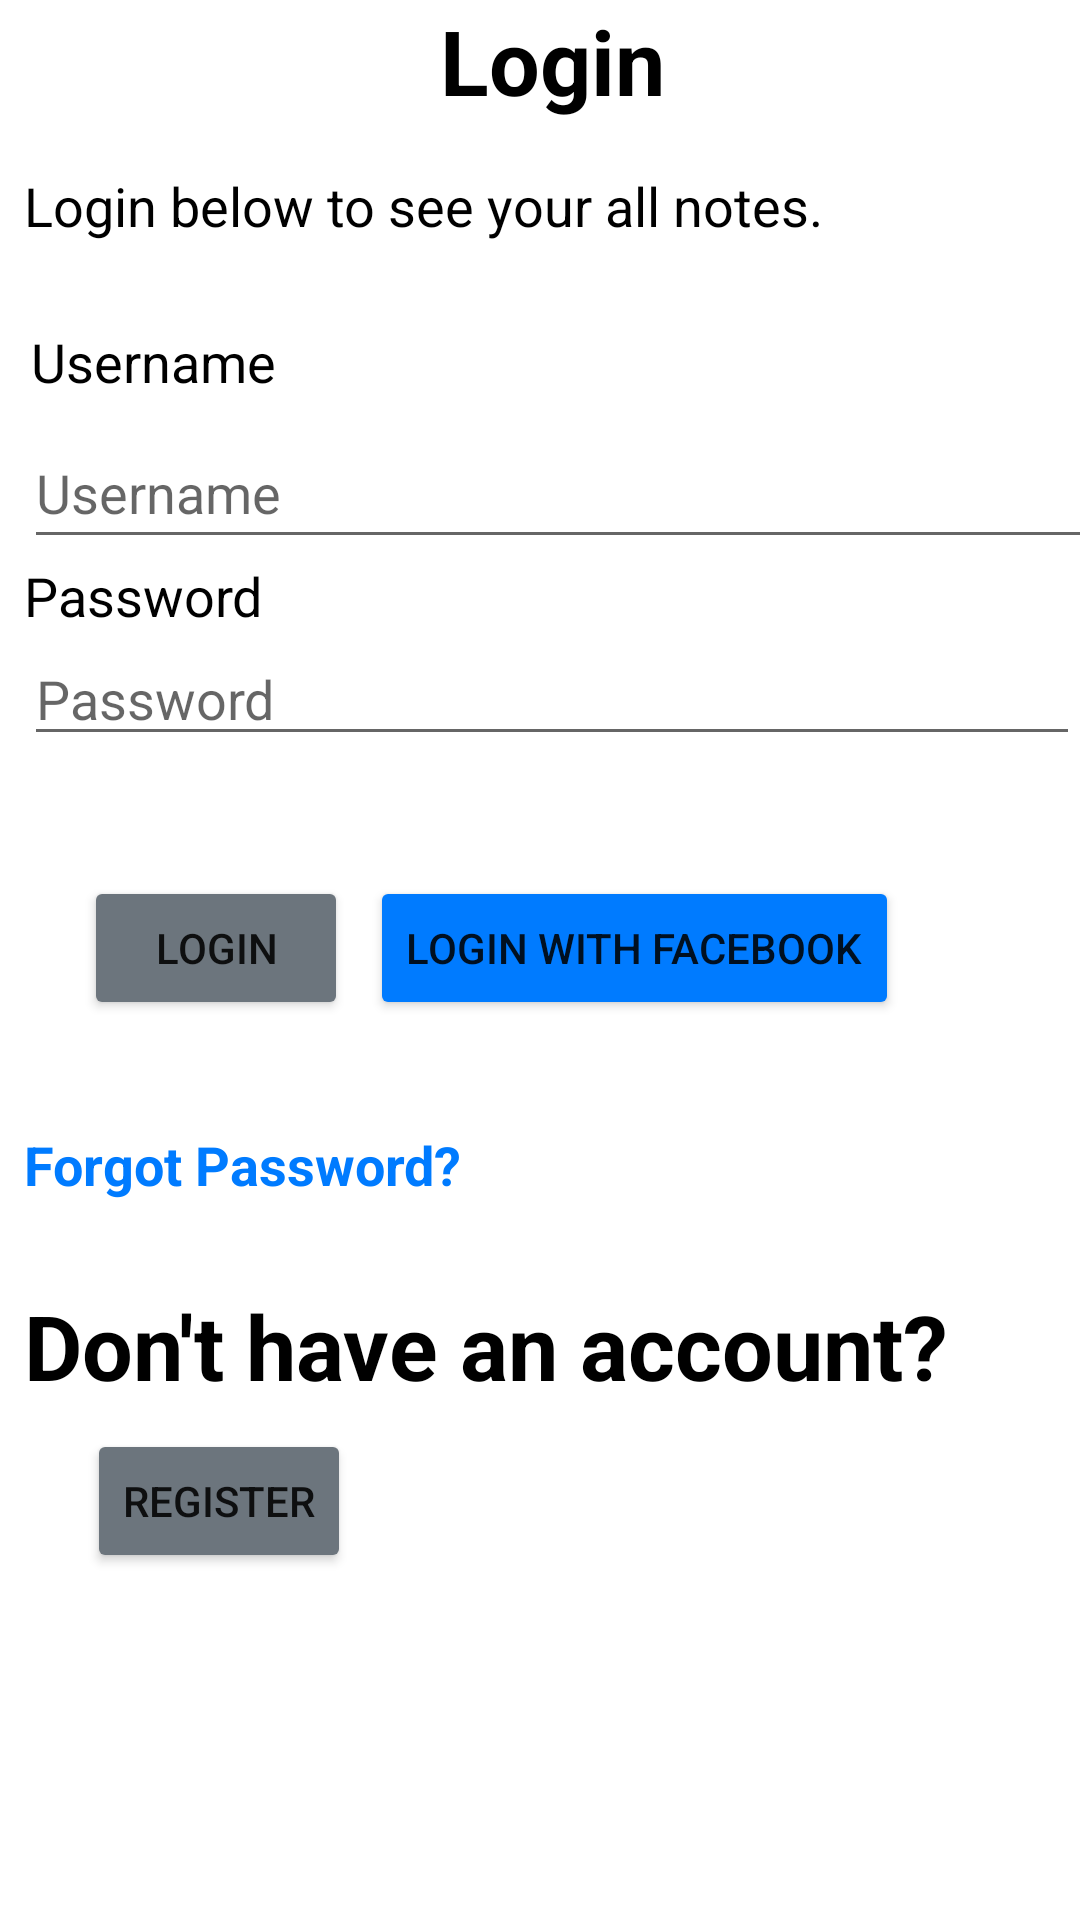

Android layout source for this screen:
<!-- AndroidManifest.xml: application theme Theme.NoteAppViaAPI -->
<!-- res/layout/fragment_login_in.xml -->
<?xml version="1.0" encoding="utf-8"?>
<layout xmlns:app="http://schemas.android.com/apk/res-auto"
    xmlns:tools="http://schemas.android.com/tools"
    xmlns:android="http://schemas.android.com/apk/res/android">
    <ScrollView
        android:layout_width="match_parent"
        android:layout_height="match_parent">

    <androidx.constraintlayout.widget.ConstraintLayout
        android:layout_width="match_parent"
        android:layout_height="match_parent"
        android:clickable="true"
        android:layout_marginLeft="8dp"
        android:focusableInTouchMode="true"
        tools:context=".LoginIn">

        <TextView
            android:id="@+id/textView11"
            android:layout_width="match_parent"
            android:layout_height="wrap_content"
            android:gravity="center_horizontal"
            android:text="@string/login"
            android:textColor="@color/black"
            android:textSize="30sp"
            android:textStyle="bold"
            app:layout_constraintEnd_toEndOf="parent"
            app:layout_constraintHorizontal_bias="0.0"
            app:layout_constraintStart_toStartOf="parent"
            app:layout_constraintTop_toTopOf="parent"
            tools:ignore="MissingConstraints" />

        <TextView
            android:id="@+id/textView80"
            android:layout_width="match_parent"
            android:layout_height="wrap_content"
            android:layout_marginTop="16dp"
            android:text="Login below to see your all notes."
            android:textColor="@color/black"
            android:textSize="18dp"
            app:layout_constraintEnd_toEndOf="parent"
            app:layout_constraintHorizontal_bias="1.0"
            app:layout_constraintStart_toStartOf="parent"
            app:layout_constraintTop_toBottomOf="@+id/textView11"
            tools:ignore="MissingConstraints" />

        <TextView
            android:id="@+id/textView6"
            android:layout_width="109dp"
            android:layout_height="31dp"
            android:layout_marginTop="68dp"
            android:text="@string/username1"
            android:textColor="@color/black"
            android:textSize="18sp"
            app:layout_constraintEnd_toEndOf="parent"
            app:layout_constraintHorizontal_bias="0.009"
            app:layout_constraintStart_toStartOf="parent"
            app:layout_constraintTop_toBottomOf="@+id/textView11"
            tools:ignore="MissingConstraints" />

        <EditText
            android:id="@+id/editTextUsername"
            android:layout_width="403dp"
            android:layout_height="47dp"
            android:hint="@string/usernameeditxt"
            android:inputType="textPersonName"
            app:layout_constraintEnd_toEndOf="parent"
            app:layout_constraintHorizontal_bias="0.0"
            app:layout_constraintStart_toStartOf="parent"
            app:layout_constraintTop_toBottomOf="@+id/textView6"
            tools:ignore="MissingConstraints" />

        <TextView
            android:id="@+id/textView12"
            android:layout_width="match_parent"
            android:layout_height="wrap_content"
            android:text="@string/passwordtxt"
            android:textColor="@color/black"
            android:textSize="18sp"
            app:layout_constraintTop_toBottomOf="@+id/editTextUsername"
            tools:ignore="MissingConstraints" />

        <EditText
            android:id="@+id/editTextPassword"
            android:layout_width="match_parent"
            android:layout_height="wrap_content"


            android:hint="@string/passwordedittxt"
            android:inputType="textPassword"
            app:layout_constraintEnd_toEndOf="parent"
            app:layout_constraintHorizontal_bias="0.0"
            app:layout_constraintStart_toStartOf="parent"
            app:layout_constraintTop_toBottomOf="@+id/textView12"
            tools:ignore="MissingConstraints" />

        <Button
            android:id="@+id/LoginButtonBtn"
            android:layout_width="wrap_content"
            android:layout_height="0dp"
            android:layout_marginTop="40dp"
            android:backgroundTint="@color/gray"
            android:text="@string/logintxt"
            app:layout_constraintEnd_toEndOf="parent"
            app:layout_constraintHorizontal_bias="0.076"
            app:layout_constraintStart_toStartOf="parent"
            app:layout_constraintTop_toBottomOf="@+id/editTextPassword"
            tools:ignore="MissingConstraints" />

        <Button
            android:id="@+id/LoginWithFacebookButton"
            android:layout_width="wrap_content"
            android:layout_height="0dp"
            android:layout_marginTop="40dp"
            android:backgroundTint="@color/blue"
            android:text="Login With Facebook"
            app:layout_constraintEnd_toEndOf="parent"
            app:layout_constraintHorizontal_bias="0.107"
            app:layout_constraintStart_toEndOf="@+id/LoginButtonBtn"
            app:layout_constraintTop_toBottomOf="@+id/editTextPassword"
            tools:ignore="MissingConstraints" />

        <TextView
            android:id="@+id/ForgotPassword"
            android:layout_width="match_parent"
            android:layout_height="wrap_content"
            android:layout_marginTop="36dp"
            android:text="@string/forgot_password"
            android:textColor="@color/blue"
            android:textSize="18sp"
            android:textStyle="bold"
            app:layout_constraintEnd_toEndOf="parent"
            app:layout_constraintHorizontal_bias="0.0"
            app:layout_constraintStart_toStartOf="parent"
            app:layout_constraintTop_toBottomOf="@+id/LoginButtonBtn"
            tools:ignore="MissingConstraints" />

        <TextView
            android:id="@+id/textView13"
            android:layout_width="341dp"
            android:layout_height="44dp"
            android:layout_marginTop="28dp"
            android:text="@string/don_t_have_an_account"
            android:textColor="@color/black"
            android:textSize="30sp"
            android:textStyle="bold"
            app:layout_constraintEnd_toEndOf="parent"
            app:layout_constraintHorizontal_bias="0.0"
            app:layout_constraintStart_toStartOf="parent"
            app:layout_constraintTop_toBottomOf="@+id/ForgotPassword"
            tools:ignore="MissingConstraints" />

        <Button
            android:id="@+id/RegisterBtn"
            android:layout_width="wrap_content"
            android:layout_height="wrap_content"
            android:layout_marginTop="4dp"
            android:backgroundTint="@color/gray"
            android:text="@string/register"
            app:layout_constraintEnd_toEndOf="parent"
            app:layout_constraintHorizontal_bias="0.08"
            app:layout_constraintStart_toStartOf="parent"
            app:layout_constraintTop_toBottomOf="@+id/textView13"
            tools:ignore="MissingConstraints" />

    </androidx.constraintlayout.widget.ConstraintLayout>
    </ScrollView>
</layout>
<!-- resources referenced by this layout -->
<resources>
  <color name="black">#FF000000</color>
  <color name="blue"> #007bff</color>
  <color name="gray"> #6c757d</color>
  <string name="don_t_have_an_account">Don\'t have an account?</string>
  <string name="forgot_password">Forgot Password?</string>
  <string name="login">Login</string>
  <string name="logintxt">Login</string>
  <string name="passwordedittxt">Password</string>
  <string name="passwordtxt">Password</string>
  <string name="register">Register</string>
  <string name="username1">Username</string>
  <string name="usernameeditxt">Username</string>
  <style name="Theme.NoteAppViaAPI" parent="Theme.MaterialComponents.DayNight.DarkActionBar">
          
          <item name="colorPrimary">@color/blue</item>
          <item name="colorPrimaryVariant">@color/blue</item>
          <item name="colorOnPrimary">@color/white</item>
          
          <item name="colorSecondary">@color/teal_200</item>
          <item name="colorSecondaryVariant">@color/teal_700</item>
          <item name="colorOnSecondary">@color/black</item>
          
          <item name="android:statusBarColor" tools:targetApi="l">?attr/colorPrimaryVariant</item>
          
      </style>
  <color name="white">#FFFFFFFF</color>
  <color name="teal_200">#2196F3</color>
  <color name="teal_700">#FF018786</color>
</resources>
